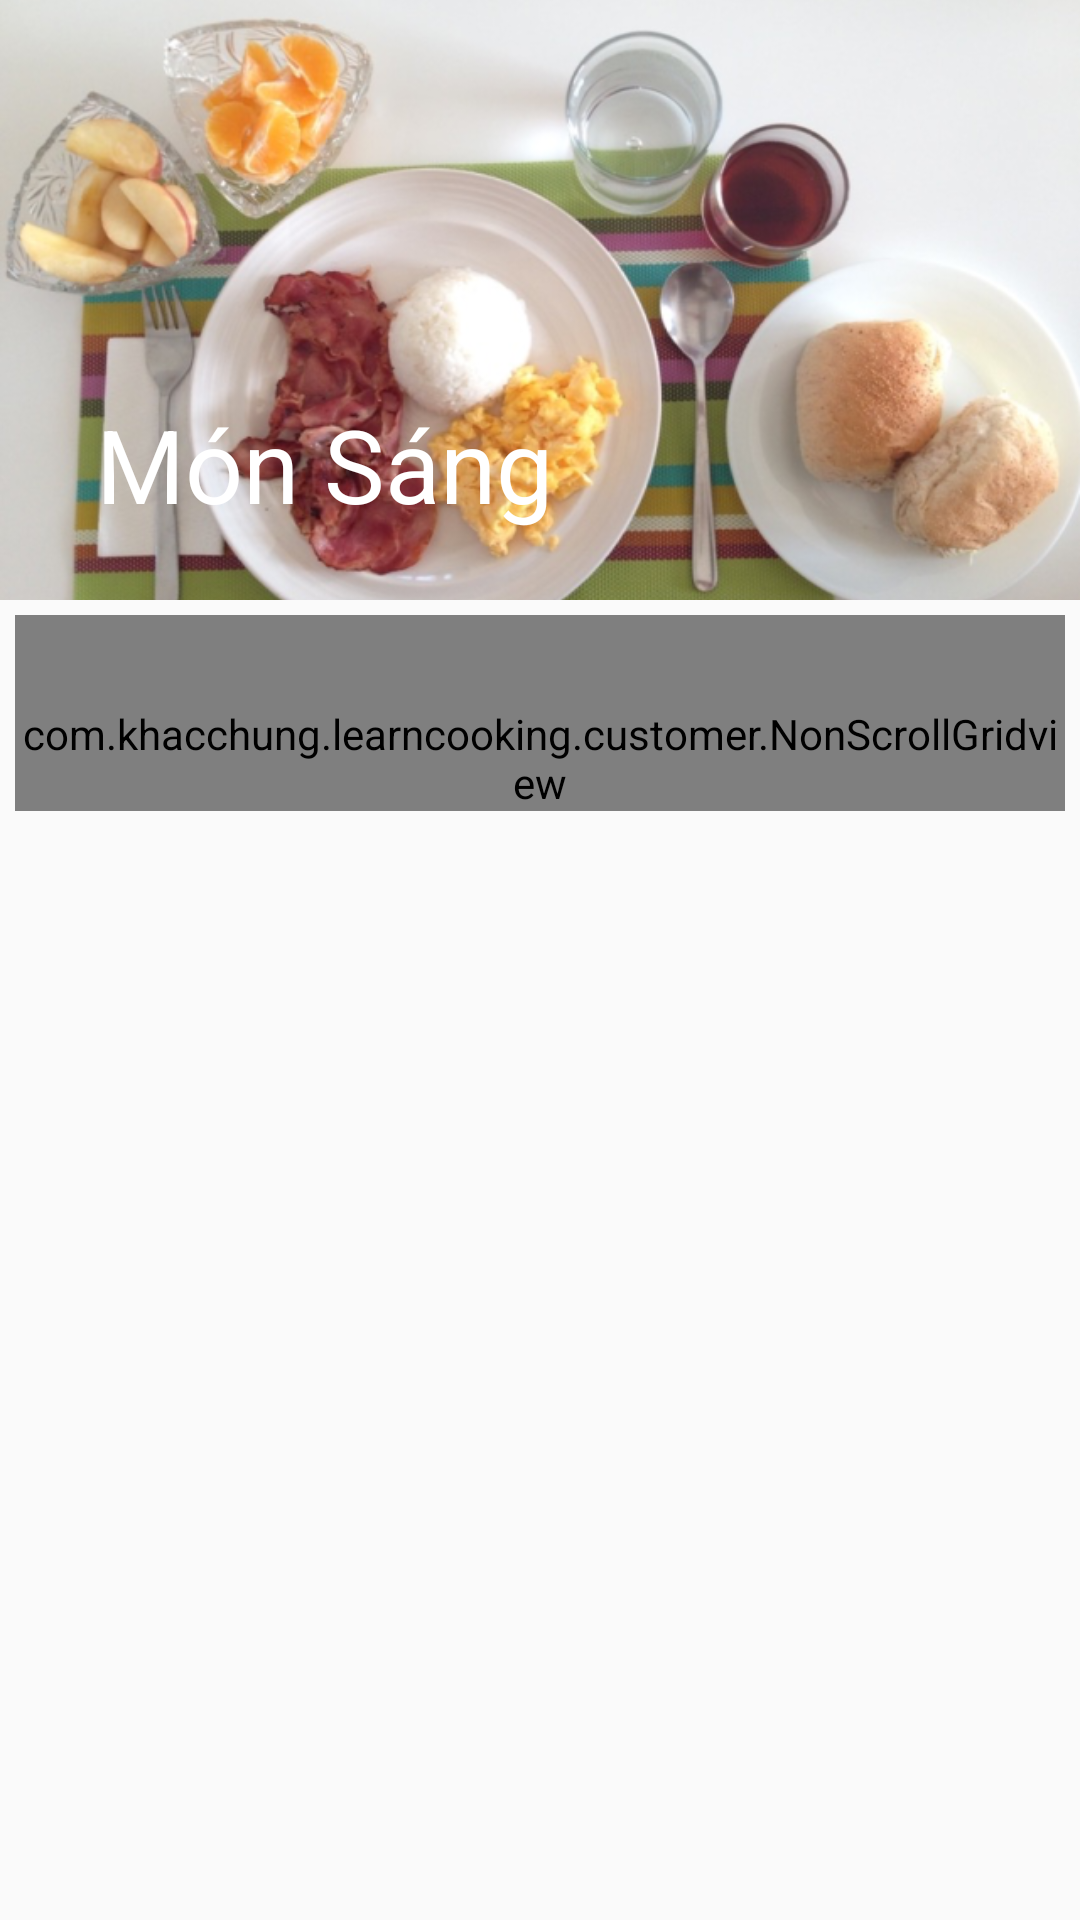

This screen was rendered from an Android layout file. Write that file and the resources it references.
<!-- AndroidManifest.xml: activity theme AppThemea -->
<!-- res/layout/activity_main4.xml -->
<?xml version="1.0" encoding="utf-8"?>
<android.support.design.widget.CoordinatorLayout xmlns:android="http://schemas.android.com/apk/res/android"
    xmlns:app="http://schemas.android.com/apk/res-auto"
    xmlns:tools="http://schemas.android.com/tools"
    android:layout_width="match_parent"
    android:layout_height="match_parent"
    tools:context="com.khacchung.learncooking.monan.Main4Activity">

    <android.support.design.widget.AppBarLayout
        android:id="@+id/app_bar_layout"
        android:layout_width="match_parent"
        android:layout_height="wrap_content"
        android:fitsSystemWindows="true"
        android:theme="@style/ThemeOverlay.AppCompat.Dark.ActionBar">

        <android.support.design.widget.CollapsingToolbarLayout
            android:id="@+id/toolBarLayout"
            android:layout_width="match_parent"
            android:layout_height="200dp"
            app:contentScrim="?attr/colorPrimary"
            app:expandedTitleTextAppearance="@android:color/transparent"
            app:layout_scrollFlags="scroll|exitUntilCollapsed"
            app:title="Món Sáng">

            <ImageView
                android:id="@+id/imgToolBar"
                android:layout_width="match_parent"
                android:layout_height="200dp"
                android:contentDescription="@string/app_name"
                android:scaleType="centerCrop"
                android:src="@drawable/ansang"
                app:layout_collapseMode="parallax" />

          //  android:layout_height="?attr/actionBarSize"

            <android.support.v7.widget.Toolbar
                android:id="@+id/toolBar"
                android:layout_width="match_parent"
                android:layout_height="?attr/actionBarSize"
                app:layout_collapseMode="pin"
                app:popupTheme="@style/Theme.AppCompat.Light.NoActionBar" />
        </android.support.design.widget.CollapsingToolbarLayout>
    </android.support.design.widget.AppBarLayout>

    <android.support.v4.widget.NestedScrollView
        android:id="@+id/scrollMonAn"
        android:layout_width="match_parent"
        android:layout_height="match_parent"
        android:clipToPadding="false"
        app:layout_behavior="@string/appbar_scrolling_view_behavior">

        <com.khacchung.learncooking.customer.NonScrollGridview
            android:id="@+id/gvMonAn"
            android:layout_width="match_parent"
            android:layout_height="match_parent"
            android:layout_margin="5dp"
            android:layout_marginBottom="16dp"
            android:layout_marginTop="15dp"
            android:horizontalSpacing="5dp"
            android:numColumns="2"
            android:paddingTop="30dp"
            android:verticalSpacing="10dp"
            app:cardElevation="5dp"
            app:cardUseCompatPadding="true" />
    </android.support.v4.widget.NestedScrollView>

</android.support.design.widget.CoordinatorLayout>
<!-- resources referenced by this layout -->
<resources>
  <!-- drawable ansang: png bitmap (drawable, 349098 bytes) -->
  <string name="app_name">"LearnCooking"</string>
  <style name="AppThemea" parent="Theme.AppCompat.Light.NoActionBar">
          
          <item name="colorPrimary">@color/colorbg</item>
          <item name="colorPrimaryDark">@color/colorbg</item>
          <item name="colorAccent">@color/colorbg</item>
      </style>
  <color name="colorbg">#D50000</color>
</resources>
